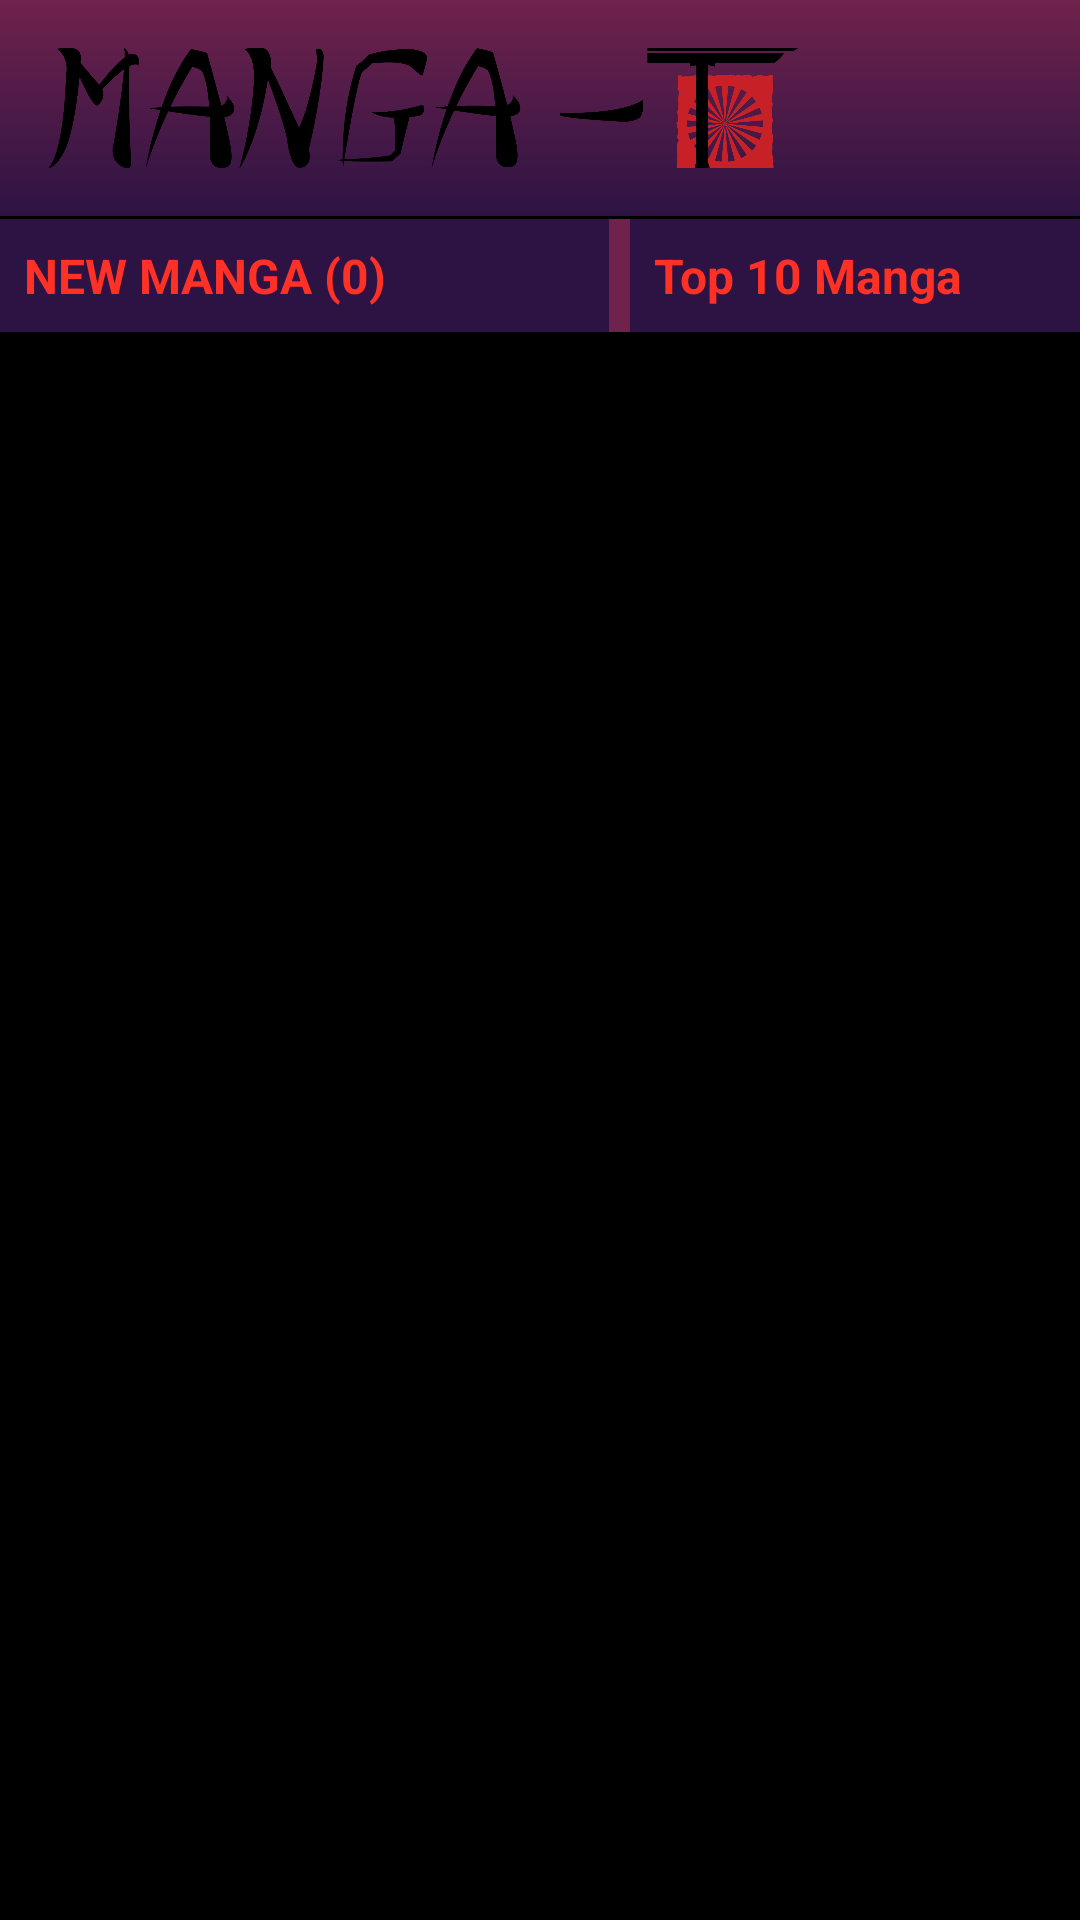

Reconstruct the res/layout file that produces this screen, plus the resources it refers to.
<!-- AndroidManifest.xml: application theme AppTheme -->
<!-- res/layout/activity_main.xml -->
<?xml version="1.0" encoding="utf-8"?>
<androidx.coordinatorlayout.widget.CoordinatorLayout xmlns:android="http://schemas.android.com/apk/res/android"
    xmlns:app="http://schemas.android.com/apk/res-auto"
    xmlns:tools="http://schemas.android.com/tools"
    android:id="@+id/rootLayout"
    android:layout_width="match_parent"
    android:layout_height="match_parent"
    tools:context=".MainActivity">

    <LinearLayout
        android:layout_width="match_parent"
        android:layout_height="match_parent"
        android:background="@color/black"
        android:orientation="vertical">

        <LinearLayout
            android:layout_width="match_parent"
            android:layout_height="wrap_content"
            android:background="@drawable/bg_gradient"
            android:orientation="horizontal"
            android:padding="16dp"
            android:weightSum="9">

            <ImageView
                android:layout_width="0dp"
                android:layout_height="40dp"
                android:layout_weight="7"
                android:scaleType="centerCrop"
                android:src="@drawable/mangalogo" />

            <ImageView
                android:id="@+id/search_btn"
                android:layout_width="0dp"
                android:layout_height="40dp"
                android:layout_weight="2"
                android:scaleType="fitCenter"
                android:src="@drawable/booksserach" />
        </LinearLayout>


        <LinearLayout
            android:layout_width="match_parent"
            android:layout_height="wrap_content"
            android:layout_marginTop="1dp"
            android:orientation="horizontal">

            <TextView
                android:id="@+id/txt_manga"
                android:layout_width="210dp"
                android:layout_height="wrap_content"
                android:background="@drawable/horizontal_line"
                android:padding="8dp"
                android:text="@string/new_manga_0"
                android:textColor="@color/red"
                android:textSize="16sp"
                android:textStyle="bold" />

            <TextView
                android:id="@+id/topManga"
                android:layout_width="205dp"
                android:layout_height="wrap_content"
                android:background="@color/colorGradient2"
                android:padding="8dp"
                android:text="Top 10 Manga"
                android:textColor="@color/red"
                android:textSize="16sp"
                android:textStyle="bold" />

        </LinearLayout>

        <androidx.recyclerview.widget.RecyclerView
            android:id="@+id/recycler_manga"
            android:layout_width="match_parent"
            android:layout_height="match_parent"
            android:background="@color/black"
            android:padding="2dp" />

    </LinearLayout>

</androidx.coordinatorlayout.widget.CoordinatorLayout>
<!-- resources referenced by this layout -->
<resources>
  <color name="black">#000000</color>
  <color name="colorGradient2">#2D1343</color>
  <color name="red">#FF3126</color>
  <!-- drawable bg_gradient (drawable) -->
  <?xml version="1.0" encoding="utf-8"?>
  <shape xmlns:android="http://schemas.android.com/apk/res/android">
  
      <gradient
          android:startColor="@color/colorGradient"
          android:endColor="@color/colorGradient2"
          android:angle="270"
          />
  
  </shape>
  <!-- drawable horizontal_line (drawable) -->
  <?xml version="1.0" encoding="utf-8"?>
  <layer-list xmlns:android="http://schemas.android.com/apk/res/android">
  
      <item
          android:left="5dp">
          <shape
              android:shape="rectangle">
              <solid
                  android:color="@color/colorGradient"/>
          </shape>
      </item>
  
      <item
          android:right="7dp">
          <shape
              android:shape="rectangle">
              <solid
                  android:color="@color/colorGradient2"/>
          </shape>
      </item>
  
  </layer-list>
  <!-- drawable mangalogo: png bitmap (drawable-v24, 51469 bytes) -->
  <string name="new_manga_0">NEW MANGA (0)</string>
  <style name="AppTheme" parent="Theme.AppCompat.Light.NoActionBar">
          
          <item name="colorPrimary">@color/colorPrimary</item>
          <item name="colorPrimaryDark">@color/colorPrimaryDark</item>
          <item name="colorAccent">@color/colorAccent</item>
      </style>
  <color name="colorGradient">#6F224C</color>
  <color name="colorPrimary">#6200EE</color>
  <color name="colorPrimaryDark">#2D1343</color>
  <color name="colorAccent">#03DAC5</color>
</resources>
